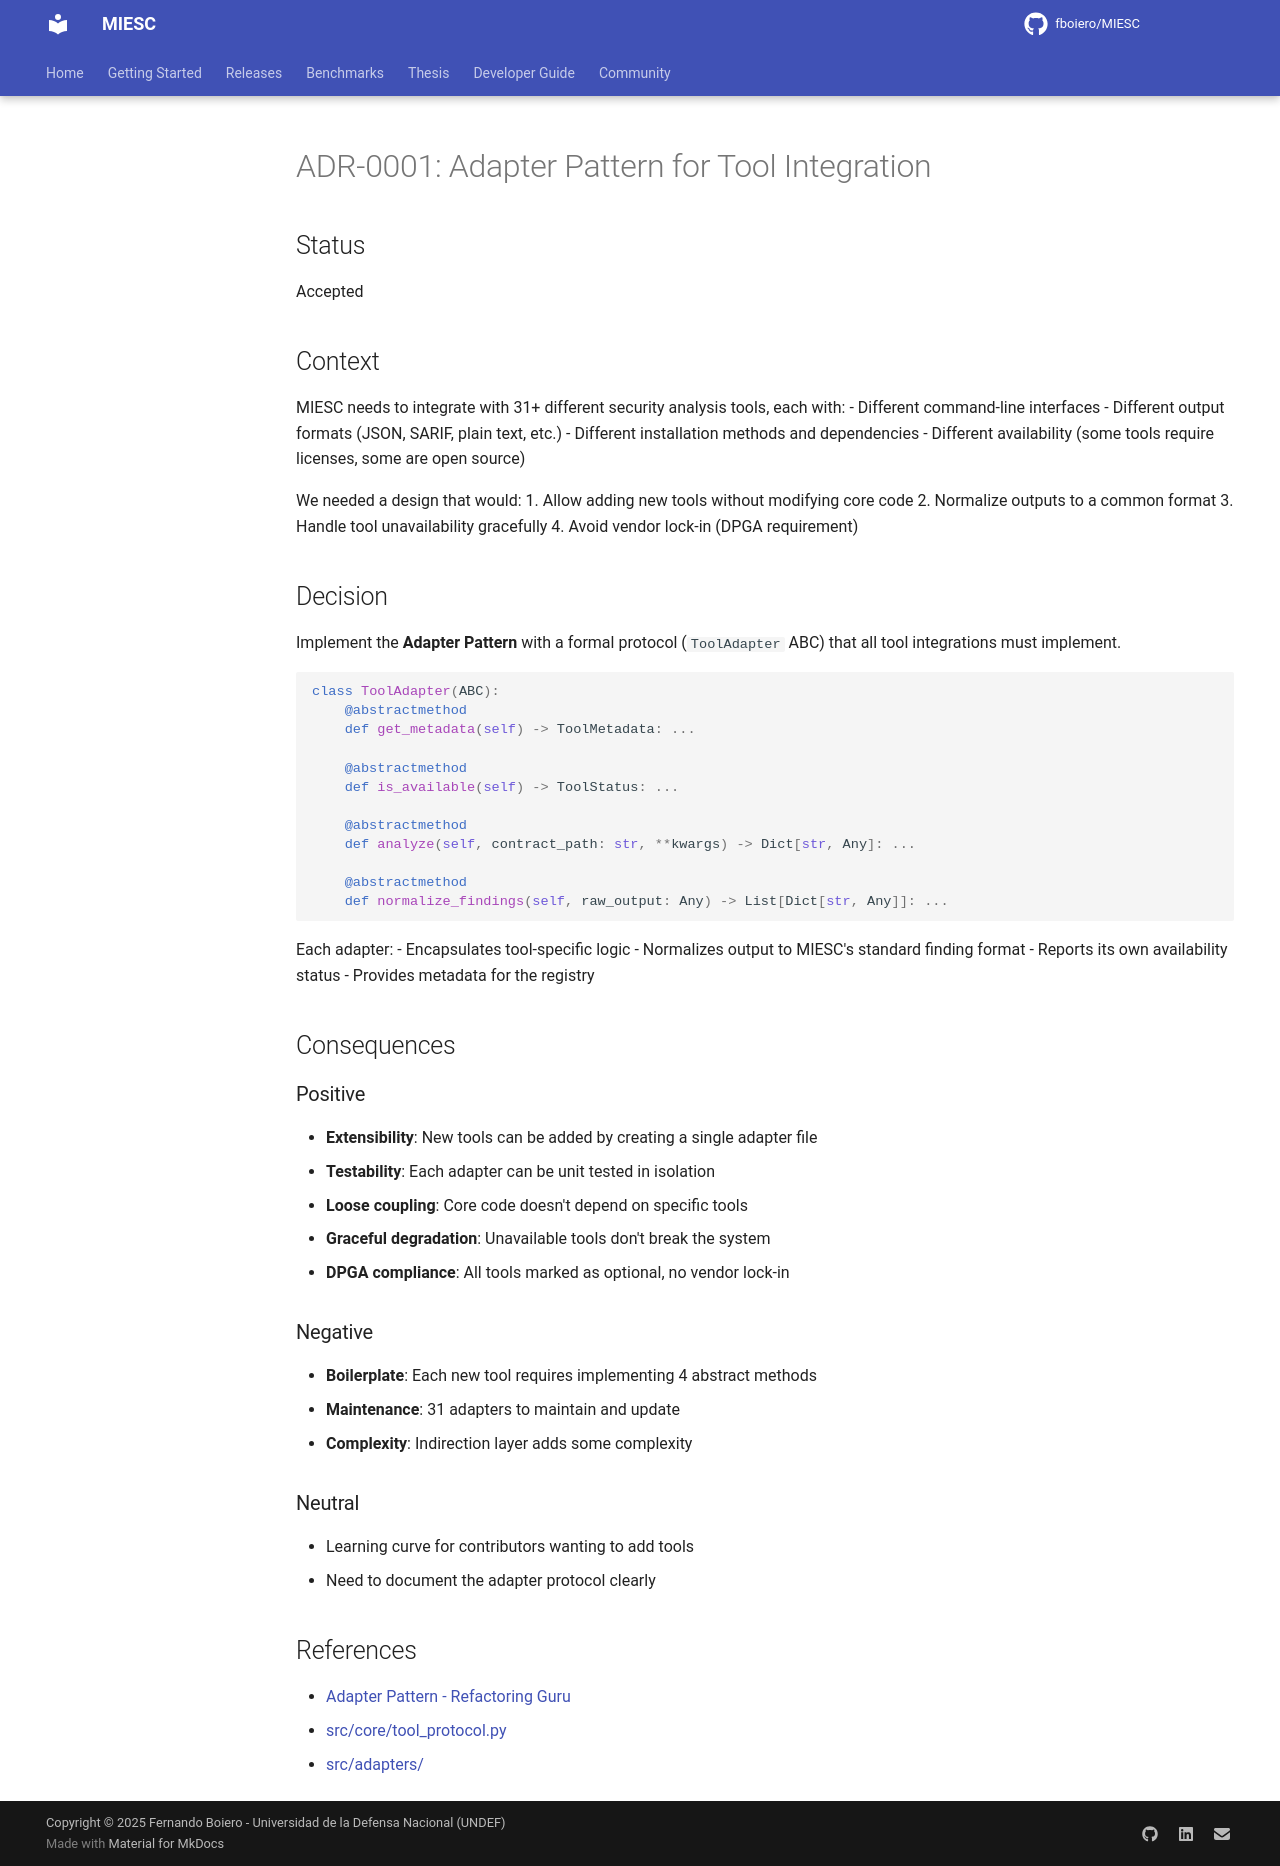

repository: fboiero/MIESC · page: adr/0001-adapter-pattern-for-tool-integration/index.html · generator: jekyll

# ADR-0001: Adapter Pattern for Tool Integration

## Status

Accepted

## Context

MIESC needs to integrate with 31+ different security analysis tools, each with:
- Different command-line interfaces
- Different output formats (JSON, SARIF, plain text, etc.)
- Different installation methods and dependencies
- Different availability (some tools require licenses, some are open source)

We needed a design that would:
1. Allow adding new tools without modifying core code
2. Normalize outputs to a common format
3. Handle tool unavailability gracefully
4. Avoid vendor lock-in (DPGA requirement)

## Decision

Implement the **Adapter Pattern** with a formal protocol (`ToolAdapter` ABC) that all tool integrations must implement.

```python
class ToolAdapter(ABC):
    @abstractmethod
    def get_metadata(self) -> ToolMetadata: ...

    @abstractmethod
    def is_available(self) -> ToolStatus: ...

    @abstractmethod
    def analyze(self, contract_path: str, **kwargs) -> Dict[str, Any]: ...

    @abstractmethod
    def normalize_findings(self, raw_output: Any) -> List[Dict[str, Any]]: ...
```

Each adapter:
- Encapsulates tool-specific logic
- Normalizes output to MIESC's standard finding format
- Reports its own availability status
- Provides metadata for the registry

## Consequences

### Positive

- **Extensibility**: New tools can be added by creating a single adapter file
- **Testability**: Each adapter can be unit tested in isolation
- **Loose coupling**: Core code doesn't depend on specific tools
- **Graceful degradation**: Unavailable tools don't break the system
- **DPGA compliance**: All tools marked as optional, no vendor lock-in

### Negative

- **Boilerplate**: Each new tool requires implementing 4 abstract methods
- **Maintenance**: 31 adapters to maintain and update
- **Complexity**: Indirection layer adds some complexity

### Neutral

- Learning curve for contributors wanting to add tools
- Need to document the adapter protocol clearly

## References

- [Adapter Pattern - Refactoring Guru](https://refactoring.guru/design-patterns/adapter)
- [src/core/tool_protocol.py](https://github.com/fboiero/MIESC/blob/main/src/core/tool_protocol.py)
- [src/adapters/](https://github.com/fboiero/MIESC/tree/main/src/adapters)
